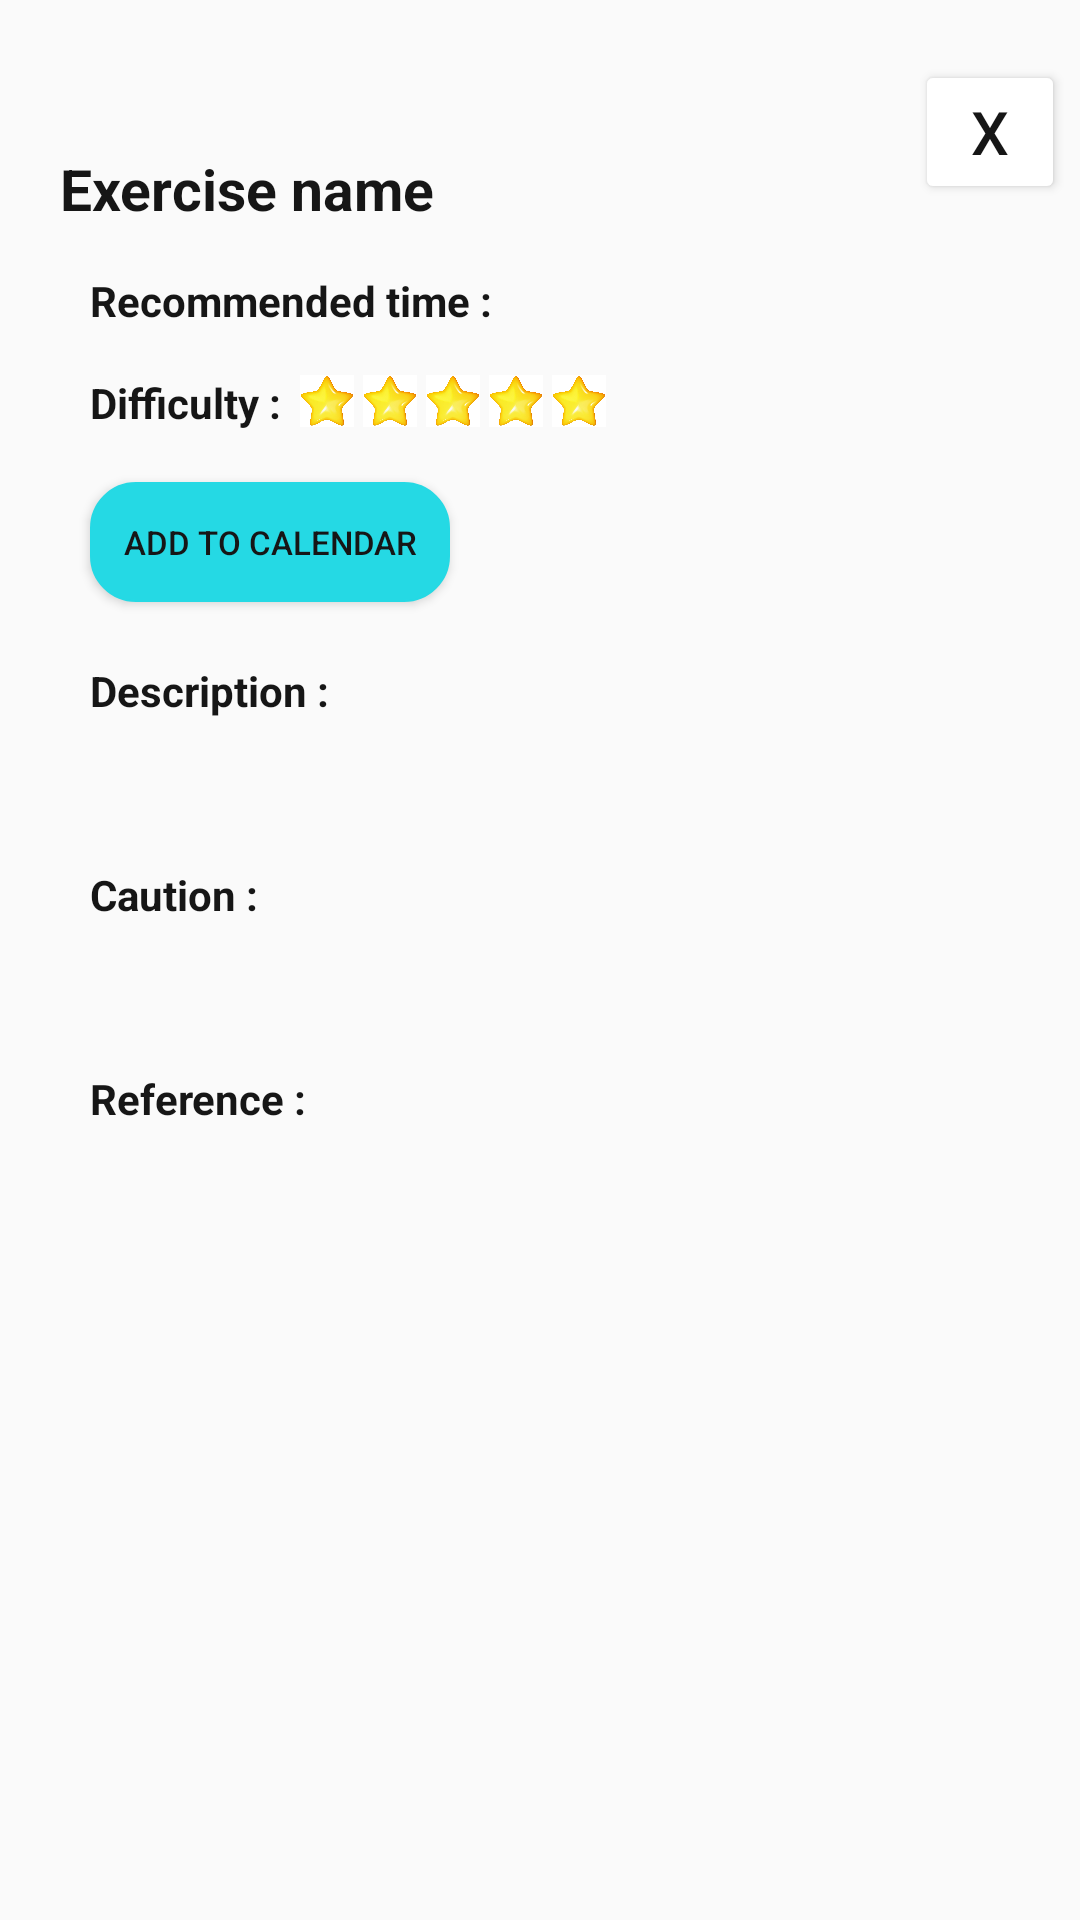

Here is an Android app screen rendered from its layout file. Give the layout XML and the strings, colors and styles it references.
<!-- AndroidManifest.xml: application theme Theme.SolutionChallenge -->
<!-- res/layout/recommendation_detail_dialog.xml -->
<?xml version="1.0" encoding="utf-8"?>
<androidx.constraintlayout.widget.ConstraintLayout xmlns:android="http://schemas.android.com/apk/res/android"
    xmlns:app="http://schemas.android.com/apk/res-auto"
    xmlns:tools="http://schemas.android.com/tools"
    android:layout_width="match_parent"
    android:layout_height="match_parent"
    >

    <androidx.constraintlayout.widget.ConstraintLayout
        android:layout_width="350dp"
        android:layout_height="600dp"
        app:layout_constraintBottom_toBottomOf="parent"
        app:layout_constraintEnd_toEndOf="parent"
        app:layout_constraintHorizontal_bias="0.491"
        app:layout_constraintStart_toStartOf="parent"
        app:layout_constraintTop_toTopOf="parent"
        app:layout_constraintVertical_bias="0.496">


        <TextView
            android:id="@+id/RecommendNameTextView"
            android:layout_width="200dp"
            android:layout_height="wrap_content"
            android:layout_marginLeft="15dp"
            android:layout_marginTop="30dp"
            android:text="Exercise name"
            android:textColor="@color/lessblack"
            android:textSize="19sp"
            android:textStyle="bold"
            app:layout_constraintStart_toStartOf="parent"
            app:layout_constraintTop_toTopOf="parent" />

        <TextView
            android:id="@+id/RecommendTimeTextView"
            android:layout_width="wrap_content"
            android:layout_height="wrap_content"
            android:layout_marginLeft="10dp"
            android:layout_marginTop="15dp"
            android:text="Recommended time :"
            android:textColor="@color/lessblack"
            android:textSize="14sp"
            android:textStyle="bold"
            app:layout_constraintStart_toStartOf="@id/RecommendNameTextView"
            app:layout_constraintTop_toBottomOf="@id/RecommendNameTextView" />

        <TextView
            android:id="@+id/RecommendTimeValue"
            android:layout_width="wrap_content"
            android:layout_height="wrap_content"
            android:layout_marginLeft="6dp"
            android:layout_marginTop="15dp"
            android:textSize="14sp"
            android:textStyle="normal"
            app:layout_constraintStart_toEndOf="@id/RecommendTimeTextView"
            app:layout_constraintTop_toBottomOf="@id/RecommendNameTextView" />

        <TextView
            android:id="@+id/RecommendDifficultyTextView"
            android:layout_width="wrap_content"
            android:layout_height="wrap_content"
            android:layout_marginLeft="10dp"
            android:layout_marginTop="15dp"
            android:text="Difficulty : "
            android:textColor="@color/lessblack"
            android:textSize="14sp"
            android:textStyle="bold"
            app:layout_constraintStart_toStartOf="@id/RecommendNameTextView"
            app:layout_constraintTop_toBottomOf="@id/RecommendTimeTextView" />

        <ImageView
            android:id="@+id/diff_1"
            android:layout_width="18dp"
            android:layout_height="20dp"
            android:src="@drawable/star"
            android:layout_marginLeft="3dp"
            app:layout_constraintBottom_toBottomOf="@id/RecommendDifficultyTextView"
            app:layout_constraintStart_toEndOf="@id/RecommendDifficultyTextView" />

        <ImageView
            android:id="@+id/diff_2"
            android:layout_width="18dp"
            android:layout_height="20dp"
            android:layout_marginLeft="3dp"
            android:src="@drawable/star"
            app:layout_constraintBottom_toBottomOf="@id/RecommendDifficultyTextView"
            app:layout_constraintStart_toEndOf="@id/diff_1" />

        <ImageView
            android:id="@+id/diff_3"
            android:layout_width="18dp"
            android:layout_height="20dp"
            android:layout_marginLeft="3dp"
            android:src="@drawable/star"
            app:layout_constraintBottom_toBottomOf="@id/RecommendDifficultyTextView"
            app:layout_constraintStart_toEndOf="@id/diff_2" />

        <ImageView
            android:id="@+id/diff_4"
            android:layout_width="18dp"
            android:layout_marginLeft="3dp"
            android:layout_height="20dp"
            android:src="@drawable/star"
            app:layout_constraintBottom_toBottomOf="@id/RecommendDifficultyTextView"
            app:layout_constraintStart_toEndOf="@id/diff_3" />

        <ImageView
            android:id="@+id/diff_5"
            android:layout_width="18dp"
            android:layout_height="20dp"
            android:layout_marginLeft="3dp"
            android:src="@drawable/star"
            app:layout_constraintBottom_toBottomOf="@id/RecommendDifficultyTextView"
            app:layout_constraintStart_toEndOf="@id/diff_4" />

        <TextView
            android:id="@+id/RecommendDifficultyValue"
            android:layout_width="wrap_content"
            android:layout_height="wrap_content"
            android:layout_marginLeft="6dp"
            android:layout_marginTop="15dp"
            android:textSize="14sp"
            android:textStyle="normal"
            app:layout_constraintStart_toEndOf="@id/RecommendDifficultyTextView"
            app:layout_constraintTop_toBottomOf="@id/RecommendTimeTextView" />


        <Button
            android:id="@+id/ToCalendarButton"
            android:layout_width="120dp"
            android:layout_height="40dp"
            android:layout_marginTop="17dp"
            android:background="@drawable/round_log"
            android:backgroundTint="@color/main"
            android:padding="0dp"
            android:text="Add to Calendar"
            android:textColor="@color/lessblack"
            android:textSize="11sp"
            app:layout_constraintStart_toStartOf="@id/RecommendTimeTextView"
            app:layout_constraintTop_toBottomOf="@id/RecommendDifficultyTextView" />


        <TextView
            android:id="@+id/RecommendDescriptionTextView"
            android:layout_width="wrap_content"
            android:layout_height="wrap_content"
            android:layout_marginLeft="10dp"
            android:layout_marginTop="20dp"
            android:text="Description :"
            android:textColor="@color/lessblack"
            android:textSize="14sp"
            android:textStyle="bold"
            app:layout_constraintStart_toStartOf="@id/RecommendNameTextView"
            app:layout_constraintTop_toBottomOf="@id/ToCalendarButton" />

        <TextView
            android:id="@+id/RecommendDescriptionValue"
            android:layout_width="280dp"
            android:layout_height="wrap_content"
            android:layout_marginLeft="10dp"
            android:layout_marginTop="10dp"
            android:textSize="14sp"
            app:layout_constraintStart_toStartOf="@id/RecommendDescriptionTextView"
            app:layout_constraintTop_toBottomOf="@id/RecommendDescriptionTextView" />

        <TextView
            android:id="@+id/RecommendCautionTextView"
            android:layout_width="wrap_content"
            android:layout_height="wrap_content"
            android:layout_marginLeft="10dp"
            android:layout_marginTop="20dp"
            android:text="Caution :"
            android:textColor="@color/lessblack"
            android:textSize="14sp"
            android:textStyle="bold"
            app:layout_constraintStart_toStartOf="@id/RecommendNameTextView"
            app:layout_constraintTop_toBottomOf="@id/RecommendDescriptionValue" />

        <TextView
            android:id="@+id/RecommendCautionValue"
            android:layout_width="280dp"
            android:layout_height="wrap_content"
            android:layout_marginTop="10dp"
            android:textSize="14sp"
            app:layout_constraintStart_toStartOf="@id/RecommendDescriptionValue"
            app:layout_constraintTop_toBottomOf="@id/RecommendCautionTextView" />

        <TextView
            android:id="@+id/RecommendReferenceTextView"
            android:layout_width="wrap_content"
            android:layout_height="wrap_content"
            android:layout_marginLeft="10dp"
            android:layout_marginTop="20dp"
            android:text="Reference :"
            android:textColor="@color/lessblack"
            android:textSize="14sp"
            android:textStyle="bold"
            app:layout_constraintStart_toStartOf="@id/RecommendNameTextView"
            app:layout_constraintTop_toBottomOf="@id/RecommendCautionValue" />

        <TextView
            android:id="@+id/RecommendReferenceValue"
            android:layout_width="280dp"
            android:layout_height="wrap_content"
            android:layout_marginTop="10dp"
            android:textSize="14sp"
            app:layout_constraintStart_toStartOf="@id/RecommendDescriptionValue"
            app:layout_constraintTop_toBottomOf="@id/RecommendReferenceTextView"

            />

        <Button
            android:id="@+id/CloseButton"
            android:layout_width="50dp"
            android:layout_height="wrap_content"
            android:layout_marginBottom="32dp"
            android:backgroundTint="@color/white"
            android:padding="0dp"
            android:text="X"
            android:textColor="@color/lessblack"
            android:textSize="20sp"
            app:layout_constraintEnd_toEndOf="parent"
            app:layout_constraintTop_toTopOf="parent" />

    </androidx.constraintlayout.widget.ConstraintLayout>

</androidx.constraintlayout.widget.ConstraintLayout>
<!-- resources referenced by this layout -->
<resources>
  <color name="lessblack">#161616</color>
  <color name="main">#25D9E4</color>
  <color name="white">#FFFFFFFF</color>
  <!-- drawable round_log (drawable) -->
  <?xml version="1.0" encoding="utf-8"?>
  <shape xmlns:android="http://schemas.android.com/apk/res/android">
      <solid android:color="#ffffff"/>
     <stroke android:color="#7E7C7C" android:width="0.5dp"/>
      <corners android:radius="15dp"/>
  </shape>
  <!-- drawable star: jpg bitmap (drawable, 260162 bytes) -->
  <style name="Theme.SolutionChallenge" parent="Base.Theme.SolutionChallenge" />
  <style name="Base.Theme.SolutionChallenge" parent="Theme.AppCompat.Light.NoActionBar">
          
          
          <item name="colorPrimary">@color/black</item>
      </style>
  <color name="black">#FF000000</color>
</resources>
